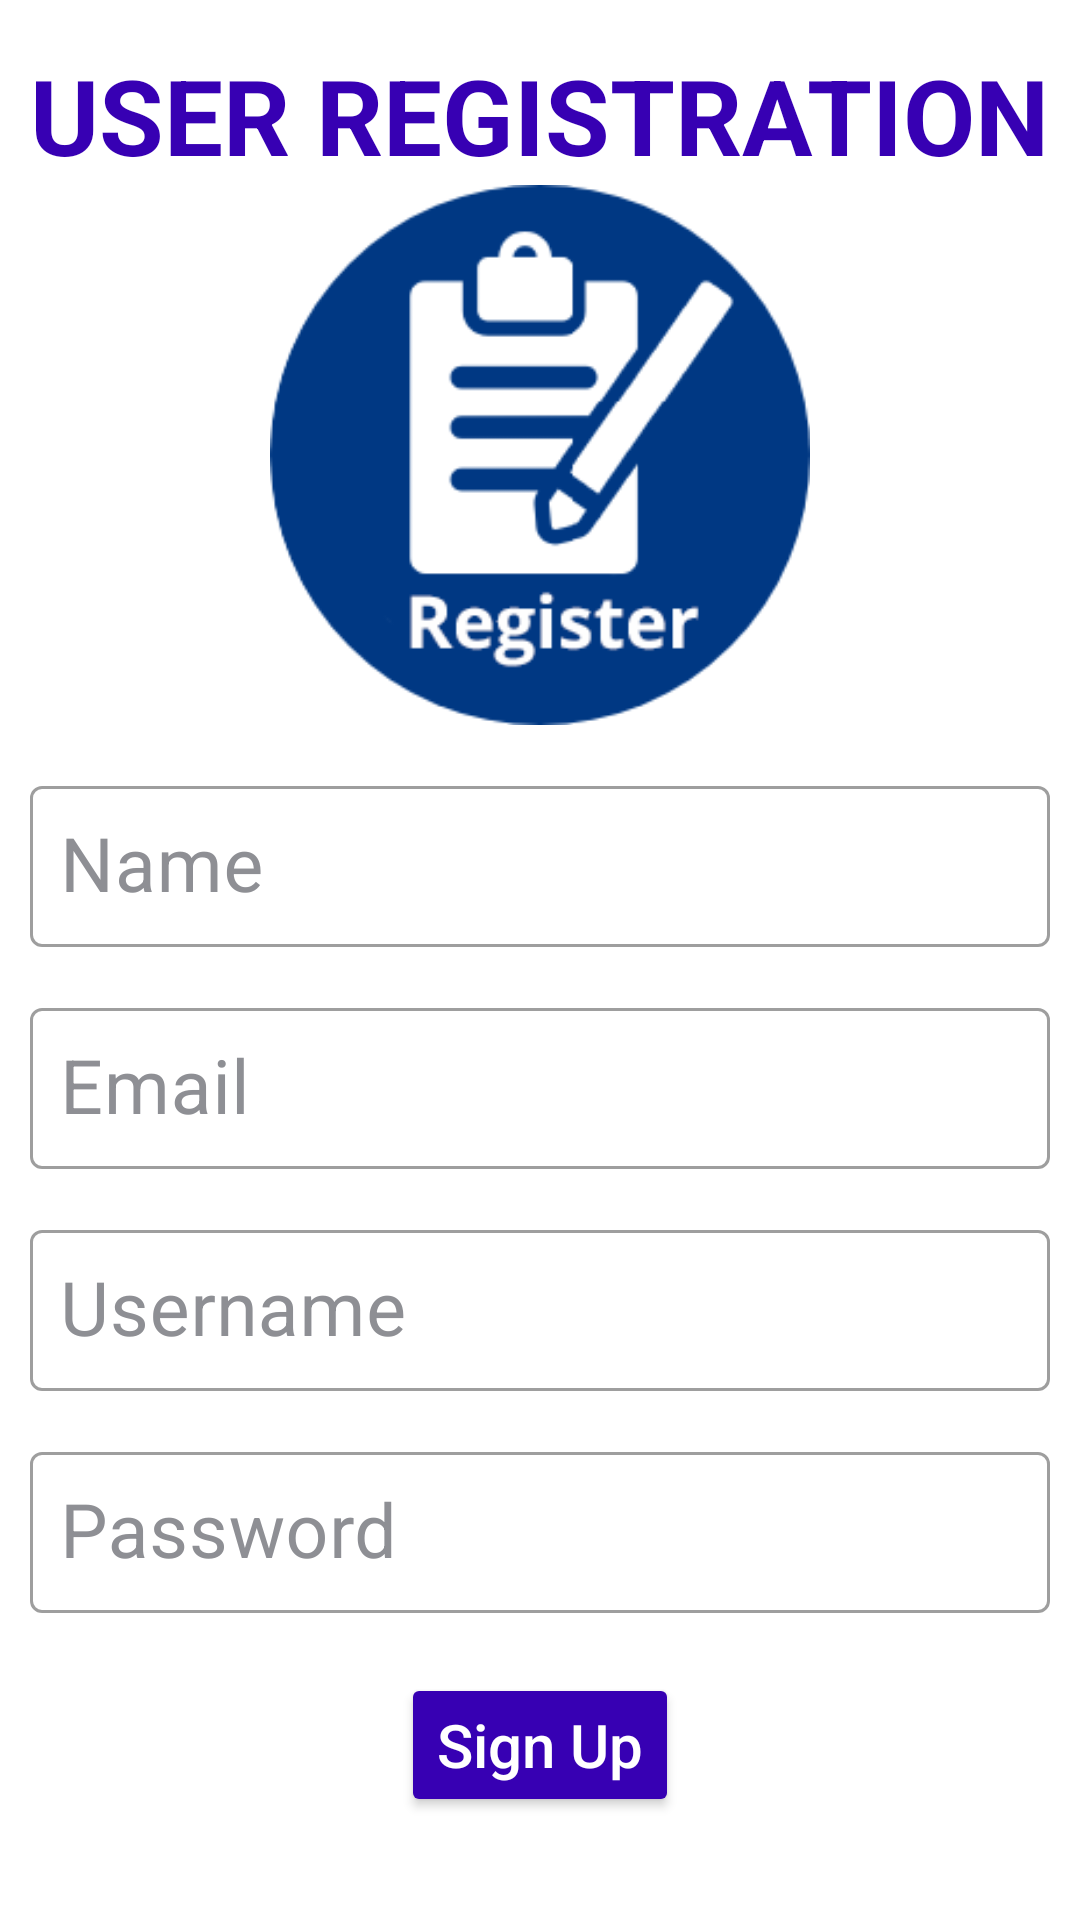

Produce the Android XML layout that renders to this screen, including the resource entries it uses.
<!-- AndroidManifest.xml: application theme Theme.ToDo20 -->
<!-- res/layout/activity_register.xml -->
<?xml version="1.0" encoding="utf-8"?>
<androidx.constraintlayout.widget.ConstraintLayout xmlns:android="http://schemas.android.com/apk/res/android"
    xmlns:app="http://schemas.android.com/apk/res-auto"
    xmlns:tools="http://schemas.android.com/tools"
    android:layout_width="match_parent"
    android:layout_height="match_parent"
    tools:context=".RegisterActivity"
    android:background="@drawable/bg2">

    <ScrollView
        android:layout_width="match_parent"
        android:layout_height="wrap_content"
        app:layout_constraintEnd_toEndOf="parent"
        app:layout_constraintStart_toStartOf="parent"
        app:layout_constraintTop_toTopOf="parent">

    <LinearLayout
        android:id="@+id/linearlayout"
        android:layout_width="match_parent"
        android:layout_height="wrap_content"
        android:layout_marginTop="15dp"
        android:orientation="vertical"
        app:layout_constraintEnd_toEndOf="parent"
        app:layout_constraintStart_toStartOf="parent"
        app:layout_constraintTop_toTopOf="parent">

        <TextView
            android:id="@+id/textView2"
            android:layout_width="wrap_content"
            android:layout_height="wrap_content"
            android:text="@string/register"
            android:textStyle="bold"
            android:textColor="@color/purple_700"
            android:textSize="35sp"
            android:layout_gravity="center"/>

        <ImageView
            android:id="@+id/registerimg"
            android:layout_width="180dp"
            android:layout_height="180dp"
            android:src="@drawable/register"
            android:layout_gravity="center" />

        <com.google.android.material.textfield.TextInputLayout
            style="@style/Widget.MaterialComponents.TextInputLayout.OutlinedBox"
            android:layout_width="match_parent"
            android:layout_height="match_parent"
            android:textColorHint="@color/gray"
            android:layout_marginTop="15dp"
            android:layout_marginLeft="10dp"
            android:layout_marginRight="10dp">

            <com.google.android.material.textfield.TextInputEditText
                android:id="@+id/name"
                android:layout_width="match_parent"
                android:layout_height="wrap_content"
                android:background="@drawable/fields"
                android:hint="Name"
                android:padding="10dp"
                android:textColor="@color/black"
                android:textSize="25sp" />
        </com.google.android.material.textfield.TextInputLayout>

        <com.google.android.material.textfield.TextInputLayout
            style="@style/Widget.MaterialComponents.TextInputLayout.OutlinedBox"
            android:layout_width="match_parent"
            android:layout_height="match_parent"
            android:textColorHint="@color/gray"
            android:layout_marginTop="15dp"
            android:layout_marginLeft="10dp"
            android:layout_marginRight="10dp">

            <com.google.android.material.textfield.TextInputEditText
                android:id="@+id/email"
                android:layout_width="match_parent"
                android:layout_height="wrap_content"
                android:background="@drawable/fields"
                android:hint="Email"
                android:padding="10dp"
                android:textColor="@color/black"
                android:textSize="25sp" />
        </com.google.android.material.textfield.TextInputLayout>

        <com.google.android.material.textfield.TextInputLayout
            style="@style/Widget.MaterialComponents.TextInputLayout.OutlinedBox"
            android:layout_width="match_parent"
            android:layout_height="match_parent"
            android:textColorHint="@color/gray"
            android:layout_marginTop="15dp"
            android:layout_marginLeft="10dp"
            android:layout_marginRight="10dp">

            <com.google.android.material.textfield.TextInputEditText
                android:id="@+id/username"
                android:layout_width="match_parent"
                android:layout_height="wrap_content"
                android:background="@drawable/fields"
                android:hint="Username"
                android:padding="10dp"
                android:textColor="@color/black"
                android:textSize="25sp" />
        </com.google.android.material.textfield.TextInputLayout>

        <com.google.android.material.textfield.TextInputLayout
            style="@style/Widget.MaterialComponents.TextInputLayout.OutlinedBox"
            android:layout_width="match_parent"
            android:layout_height="match_parent"
            android:textColorHint="@color/gray"
            android:layout_marginTop="15dp"
            android:layout_marginLeft="10dp"
            android:layout_marginRight="10dp">

            <com.google.android.material.textfield.TextInputEditText
                android:id="@+id/password"
                android:layout_width="match_parent"
                android:layout_height="wrap_content"
                android:background="@drawable/fields"
                android:hint="Password"
                android:padding="10dp"
                android:textColor="@color/black"
                android:textSize="25sp" />

        </com.google.android.material.textfield.TextInputLayout>

        <Button
            android:id="@+id/button2"
            android:layout_width="wrap_content"
            android:layout_height="0dp"
            android:layout_gravity="center"
            android:layout_marginTop="20dp"
            android:layout_weight="2"
            android:backgroundTint="@color/purple_700"
            android:text="Sign Up"
            android:textAllCaps="false"
            android:textColor="@color/white"
            android:textSize="20sp" />
    </LinearLayout>
    </ScrollView>


</androidx.constraintlayout.widget.ConstraintLayout>
<!-- resources referenced by this layout -->
<resources>
  <color name="black">#FF000000</color>
  <color name="gray">#8e8f94</color>
  <color name="purple_700">#FF3700B3</color>
  <color name="white">#FFFFFFFF</color>
  <!-- drawable register: png bitmap (drawable, 13506 bytes) -->
  <string name="register">USER REGISTRATION</string>
  <style name="Theme.ToDo20" parent="Theme.MaterialComponents.DayNight.DarkActionBar">
          
          <item name="colorPrimary">#051787</item>
          <item name="colorPrimaryVariant">#0467ff</item>
          <item name="colorOnPrimary">@color/white</item>
          
          <item name="colorSecondary">@color/teal_200</item>
          <item name="colorSecondaryVariant">@color/teal_700</item>
          <item name="colorOnSecondary">@color/black</item>
          
          <item name="android:statusBarColor" tools:targetApi="l">?attr/colorPrimary</item>
          
      </style>
  <color name="teal_200">#FF03DAC5</color>
  <color name="teal_700">#FF018786</color>
</resources>
